Run: headless pygame with SDL's dummy video driver; simulated clock (each Clock.tick advances the game by its frame time, no real sleeping); random seed 0; keys injected as events and as key.get_pressed() state; mouse plan: one left click at the window centre at the start of phase 2, then a move to the lower-right quarter at the start of phase 3.
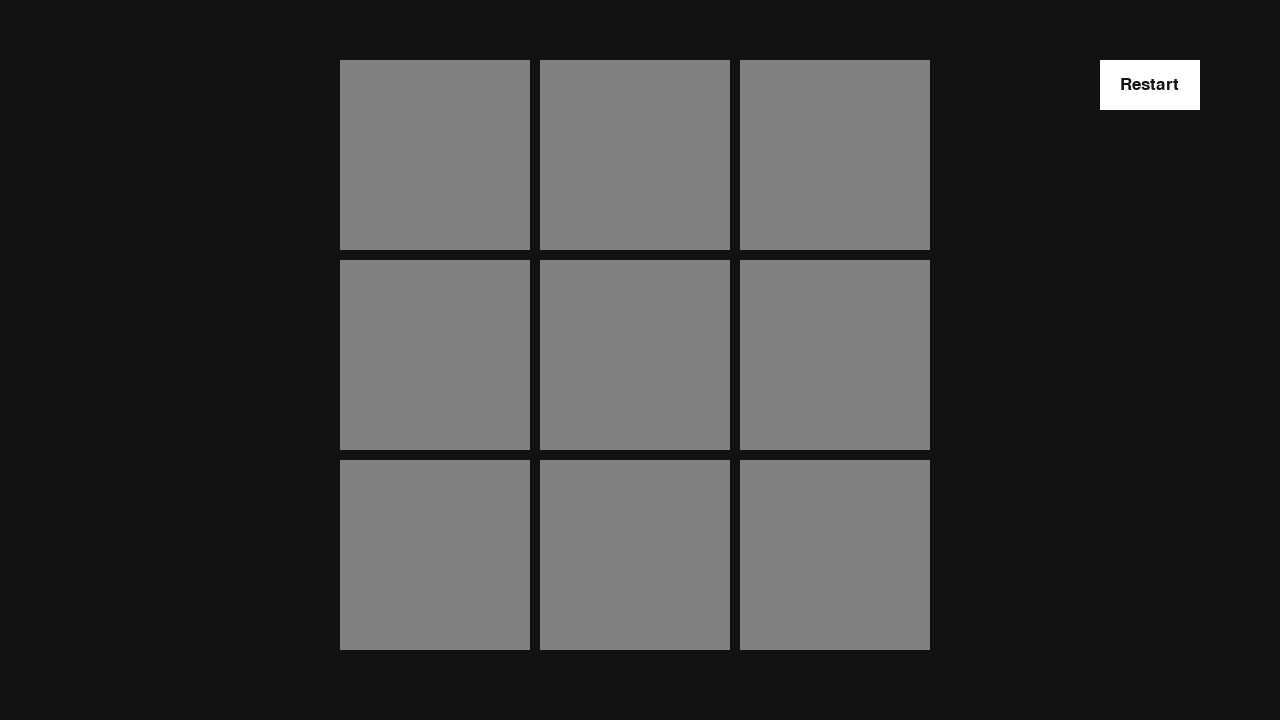
Frame 1 of 4 · flips 1–60 · no input
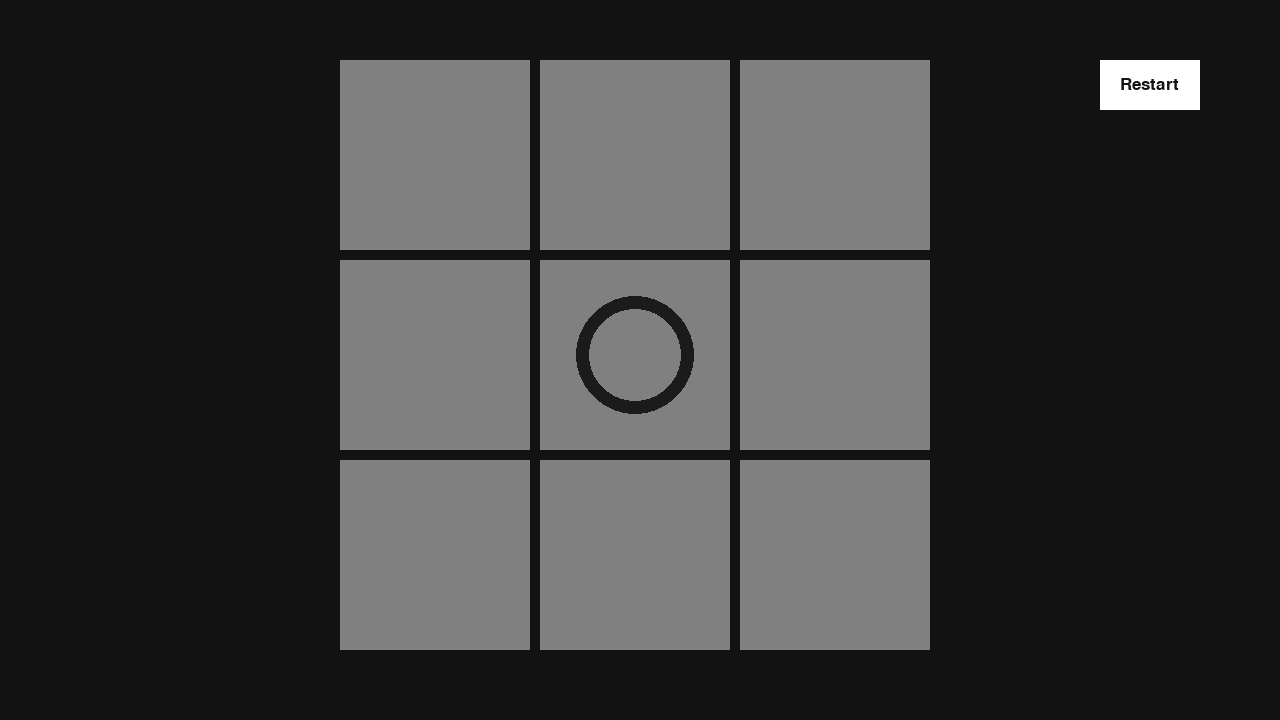
Frame 2 of 4 · flips 61–180 · clicked the window centre · tapped SPACE, RETURN · held RIGHT (→), D
Frame 3 of 4 · flips 181–300 · moved the mouse to the lower-right quarter · held DOWN (↓), S · screen unchanged from frame 2, image omitted
Frame 4 of 4 · flips 301–420 · held LEFT (←), A, UP (↑), W · screen unchanged from frame 3, image omitted

The pygame program that drew these frames:

import pygame
import sys

class Button():
    def __init__(self, window, x, y, width, height, buttonText='Button', onclickFunction=None, onePress=False):
        self.window = window
        self.x = x
        self.y = y
        self.width = width
        self.height = height
        self.onclickFunction = onclickFunction
        self.onePress = onePress
        self.alreadyPressed = False
        self.font = pygame.font.SysFont('Arial', 25)
        self.fillColors = {
            'normal': '#ffffff',
            'hover': '#666666',
            'pressed': '#333333',
        }
        self.buttonSurface = pygame.Surface((self.width, self.height))
        self.buttonRect = pygame.Rect(self.x, self.y, self.width, self.height)
        self.buttonSurf = self.font.render(buttonText, True, (20, 20, 20))

    def process(self):
        mousePos = pygame.mouse.get_pos()
        self.buttonSurface.fill(self.fillColors['normal'])
        if self.buttonRect.collidepoint(mousePos):
            self.buttonSurface.fill(self.fillColors['hover'])
            if pygame.mouse.get_pressed(num_buttons=3)[0]:
                self.buttonSurface.fill(self.fillColors['pressed'])
                if self.onePress:
                    self.onclickFunction()
                elif not self.alreadyPressed:
                    self.onclickFunction()
                    self.alreadyPressed = True
            else:
                self.alreadyPressed = False
        self.buttonSurface.blit(self.buttonSurf, [
        self.buttonRect.width/2 - self.buttonSurf.get_rect().width/2,
        self.buttonRect.height/2 - self.buttonSurf.get_rect().height/2
        ])
        self.window.blit(self.buttonSurface, self.buttonRect)

class WinningLine:
    color = (1, 100, 32)
    def __init__(self, start_pos, end_pos, width):
        self.start_pos = start_pos
        self.end_pos = end_pos
        self.width = width

class Cell:
    id: tuple[int, int]
    rect: pygame.Rect
    background_colour = (128, 128, 128)
    sign_color = (27, 27, 27)
    is_occupied: bool = False
    occupied_by: str = ''
    def __init__(self, rect: pygame.Rect, id: tuple[int, int]):
        self.rect = rect
        self.id = id

class TicTacToe:
    running: bool = True
    current_player: str = 'o'
    window_width: int
    window_height: int
    window: pygame.Surface
    grid: list[list[Cell]] = []
    grid_size: int
    grid_size_px: int = 600
    current_hovered_cell: Cell = None
    winning_line: WinningLine = None
    is_game_finished: bool = False
    def __init__(self, size: int):
        self.__init_window()
        self.grid_size = size
        self.__create_grid()
    
    def __init_window(self):
        pygame.init()
        self.window_background_colour = (18, 18, 18)
        ratio = 80
        self.window_width, self.window_height = 16*ratio, 9*ratio
        self.window = pygame.display.set_mode((self.window_width, self.window_height))
        pygame.display.set_caption('TicTacToe')
        self.window.fill(self.window_background_colour)
        pygame.display.flip()
    
    def draw_grid(self):
        Button(self.window, 1100, 60, 100, 50, buttonText='Restart', onclickFunction=self.restart_game).process()
        if not self.is_game_finished:
            for row in self.grid:
                for cell in row:    
                    self.__draw_cell(cell)
                    self.__cell_hover(cell)
                    if cell.occupied_by == 'x':
                        self.__draw_x(cell)
                    if cell.occupied_by == 'o':
                        self.__draw_o(cell)
            if self.winning_line is not None:
                self.__draw_line()
                self.is_game_finished = True
            
    def place_sign(self):
        if self.current_hovered_cell is not None:
            if not self.current_hovered_cell.is_occupied:
                self.current_hovered_cell.is_occupied = True
                self.current_hovered_cell.occupied_by = self.current_player
                self.__check_for_win()
                self.__swap_player()
    
    def restart_game(self):
        self.is_game_finished = False
        self.winning_line: WinningLine = None
        self.window.fill(self.window_background_colour)
        self.grid = []
        self.__create_grid()
    
    def __check_for_win(self):
        self.__check_horizontal(self.current_hovered_cell)
        self.__check_vertical(self.current_hovered_cell)
        self.__check_diagonals()
    
    def __check_diagonals(self):
        # Top left to bottom right
        counter = 0
        for i in range(self.grid_size):
            if self.grid[0 + i][0 + i].occupied_by == self.current_player:
                counter += 1
        if counter == self.grid_size:
            padding = self.grid[0][0].rect.width/6
            line_width = int(self.grid[0][0].rect.width/15)
            line_start_pos = (self.grid[0][0].rect.topleft[0] + padding, self.grid[0][0].rect.topleft[1] + padding)
            line_end_pos = (self.grid[self.grid_size - 1][self.grid_size - 1].rect.bottomright[0] - padding, self.grid[self.grid_size - 1][self.grid_size - 1].rect.bottomright[1] - padding)
            self.winning_line = WinningLine(line_start_pos, line_end_pos, line_width)
        # Bottom left to top right
        counter = 0
        for i in range(self.grid_size):
            if self.grid[0 + i][self.grid_size - 1 - i].occupied_by == self.current_player:
                counter += 1
        if counter == self.grid_size:
            padding = self.grid[0][0].rect.width/6
            line_width = int(self.grid[0][0].rect.width/15)
            line_start_pos = (self.grid[0][self.grid_size - 1].rect.bottomleft[0] + padding, self.grid[0][self.grid_size - 1].rect.bottomleft[1] - padding)
            line_end_pos = (self.grid[self.grid_size - 1][0].rect.topright[0] - padding, self.grid[self.grid_size - 1][0].rect.topright[1] + padding)
            self.winning_line = WinningLine(line_start_pos, line_end_pos, line_width)
    
    def __check_vertical(self, cell: Cell):
        counter = 0
        for i in range(self.grid_size):
            if self.grid[cell.id[0]][i].occupied_by == self.current_player:
                counter += 1
        if counter == self.grid_size:
            padding = cell.rect.width/6
            line_width = int(cell.rect.width/15)
            line_start_pos = (self.grid[cell.id[0]][0].rect.topleft[0] + cell.rect.width/2, self.grid[cell.id[0]][0].rect.topleft[1] + padding)
            line_end_pos = (self.grid[cell.id[0]][self.grid_size - 1].rect.bottomleft[0] + cell.rect.width/2, self.grid[cell.id[0]][self.grid_size - 1].rect.bottomleft[1] - padding)
            self.winning_line = WinningLine(line_start_pos, line_end_pos, line_width)
    
    def __check_horizontal(self, cell: Cell):
        counter = 0
        for i in range(self.grid_size):
            if self.grid[i][cell.id[1]].occupied_by == self.current_player:
                counter += 1
        if counter == self.grid_size:
            padding = cell.rect.width/6
            line_width = int(cell.rect.width/15)
            line_start_pos = (self.grid[0][cell.id[1]].rect.topleft[0] + padding, self.grid[0][cell.id[1]].rect.topleft[1] + cell.rect.width/2)
            line_end_pos = (self.grid[self.grid_size - 1][cell.id[1]].rect.topright[0] - padding, self.grid[self.grid_size - 1][cell.id[1]].rect.topright[1] + cell.rect.width/2)
            self.winning_line = WinningLine(line_start_pos, line_end_pos, line_width)
    
    def __swap_player(self):
        if self.current_player == 'x':
            self.current_player = 'o'
        elif self.current_player == 'o':
            self.current_player = 'x'
    
    def __create_grid(self):
        padding = 10
        cell_size = self.grid_size_px / self.grid_size
        for x in range(self.grid_size):
            row = []
            for y in range(self.grid_size):
                rect_x = self.window_width/2 - self.grid_size_px/2 + cell_size*x
                rect_y = self.window_height/2 - self.grid_size_px/2 + cell_size*y
                rect_size = cell_size - padding
                rect = pygame.Rect(rect_x, rect_y, rect_size, rect_size)
                row.append(Cell(rect, (x, y)))
            self.grid.append(row)
        
    def __cell_hover(self, cell: Cell):
        if cell.rect.collidepoint(pygame.mouse.get_pos()):
            self.current_hovered_cell = cell
        if cell.is_occupied:
            return
        if self.current_player == 'o':
            if cell.rect.collidepoint(pygame.mouse.get_pos()):
                self.__draw_o(cell)
        if self.current_player == 'x':
            if cell.rect.collidepoint(pygame.mouse.get_pos()):
                self.__draw_x(cell)
               
    def __draw_x(self, cell: Cell):
        padding = cell.rect.width/5
        line_width = int(cell.rect.width/10)
        line1_start_pos = (cell.rect.topleft[0] + padding, cell.rect.topleft[1] + padding)
        line1_end_pos = (cell.rect.bottomright[0] - padding, cell.rect.bottomright[1] - padding)
        pygame.draw.line(self.window, cell.sign_color, line1_start_pos, line1_end_pos, line_width)
        line2_start_pos = (cell.rect.topright[0] - padding, cell.rect.topright[1] + padding)
        line2_end_pos = (cell.rect.bottomleft[0] + padding, cell.rect.bottomleft[1] - padding)
        pygame.draw.line(self.window, cell.sign_color, line2_start_pos, line2_end_pos, line_width)
    
    def __draw_o(self, cell: Cell):
        center_coordinate = (cell.rect.left + cell.rect.width/2, cell.rect.top + cell.rect.height/2)
        radius = cell.rect.width/3.2
        width = int(cell.rect.width/14)
        pygame.draw.circle(self.window, cell.sign_color, center_coordinate, radius, width)
    
    def __draw_line(self):
        pygame.draw.line(self.window, self.winning_line.color, self.winning_line.start_pos, self.winning_line.end_pos, self.winning_line.width)
    
    def __draw_cell(self, cell: Cell):
        pygame.draw.rect(self.window, cell.background_colour, cell.rect)
            
def main():
    game = TicTacToe(3)
    while game.running:
        game.draw_grid()
        for event in pygame.event.get():
            if event.type == pygame.QUIT: 
                game.running = False
            if event.type == pygame.MOUSEBUTTONUP:
                if event.button == 1: # 1 == left button
                    game.place_sign()
        pygame.display.update()

if __name__ == '__main__':
    main()
